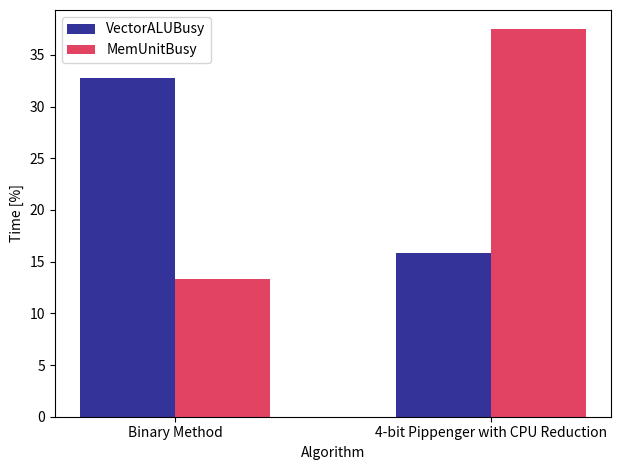

Generate this figure with matplotlib:
import numpy as np
import matplotlib.pyplot as plt


# data to plot
n_groups = 2
means_alu = (32.74, 15.87)
means_memory = (13.31, 37.46)


# create plot
fig, ax = plt.subplots()

index = np.arange(n_groups)

bar_width = 0.3
opacity = 0.8


rects1 = plt.bar(index, means_alu, bar_width,
alpha=opacity,
color='navy',
label='VectorALUBusy')


rects2 = plt.bar(index + bar_width, means_memory, bar_width,
alpha=opacity,
color='crimson',
label='MemUnitBusy')



plt.xlabel('Algorithm')
plt.ylabel('Time [%]')
# plt.title('')
plt.xticks(index + bar_width * 0.5, ('Binary Method', '4-bit Pippenger with CPU Reduction'))
plt.legend()


plt.tight_layout()
plt.savefig("profiler.png")